Image classification data set "dataset" (UtrechtUniversity/insects on GitHub). Class labels (26): ant, bee, bee apis, bee bombus, beetle, beetle coccinellidae, beetle oedemeridae, bug, bug graphosoma, fly, fly empididae, fly sarcophagidae, fly small, hfly episyr, hfly eristal, hfly eupeo, hfly myathr, hfly sphaero, hoverfly syrphus, lepi, background non-insect, bird non-insect, dirt non-insect, shadow non-insect, scorpionfly, wasp.

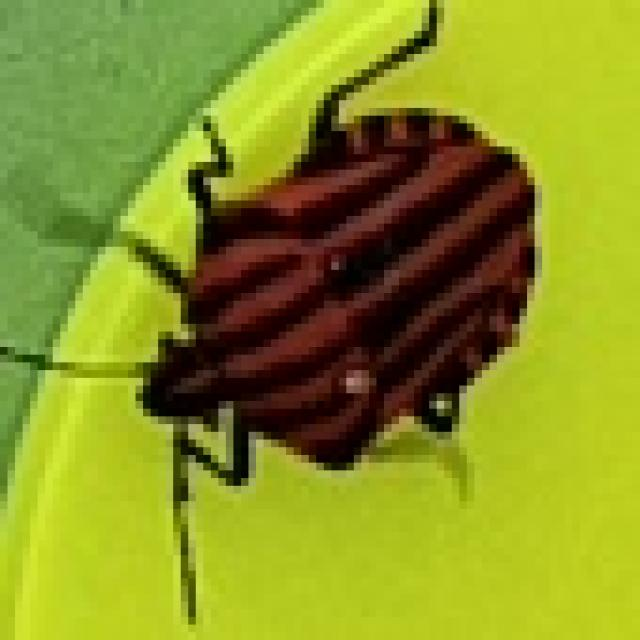
Label: bug graphosoma

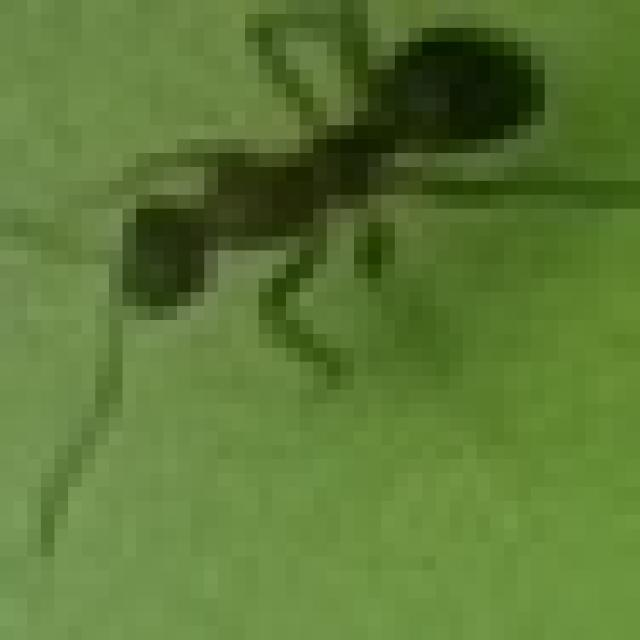
Label: ant

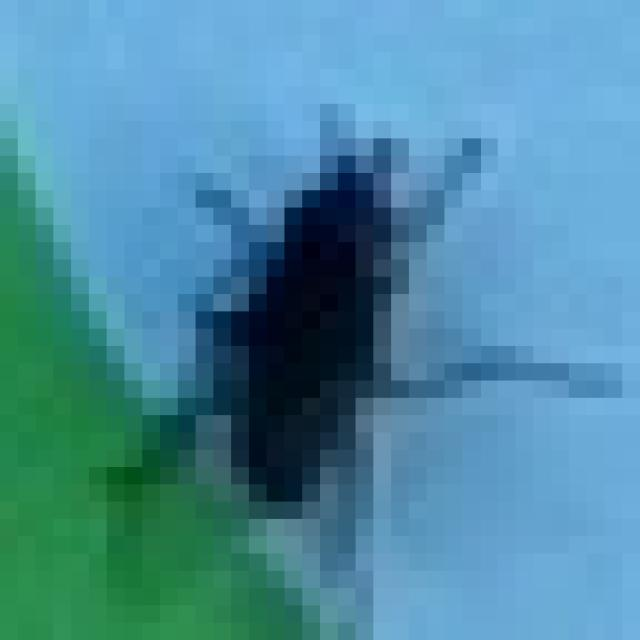
Label: fly small

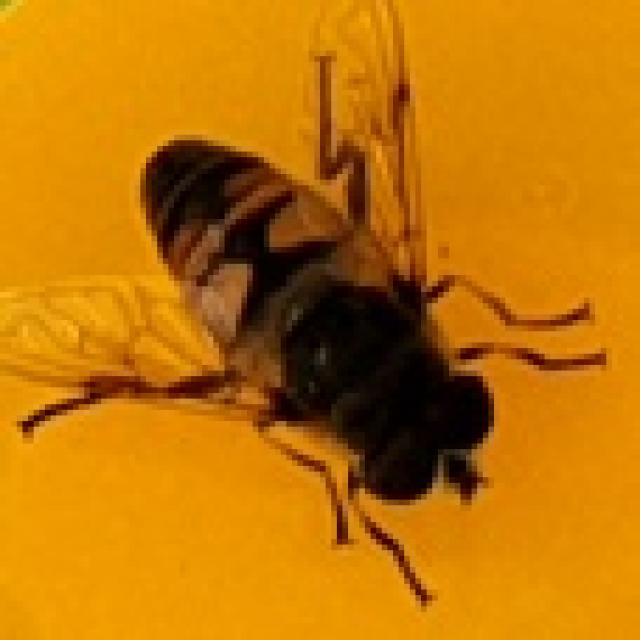
Label: hfly eristal

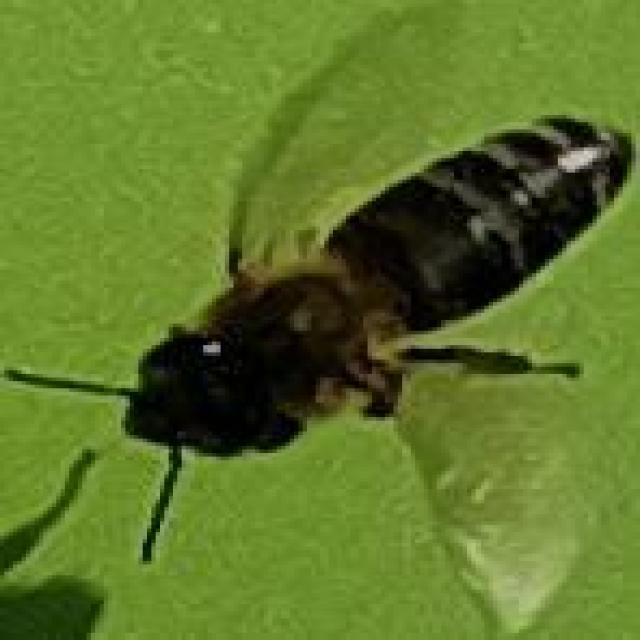
Label: bee apis

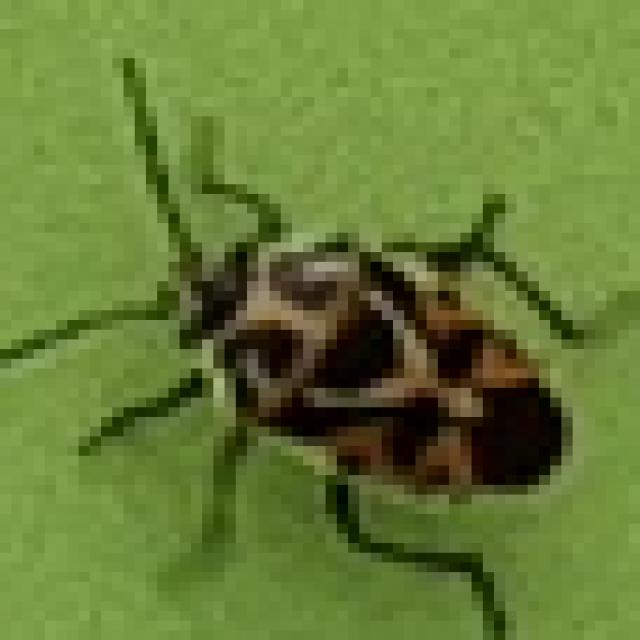
Label: bug
